pico-8 play session: mixed d-pad (fixed 12-tick cycle)

[t = 4 s] mixed d-pad (1.2s cycle ×~3): → ← ↑ ↓ + 🅾/❎ taps, ~4s
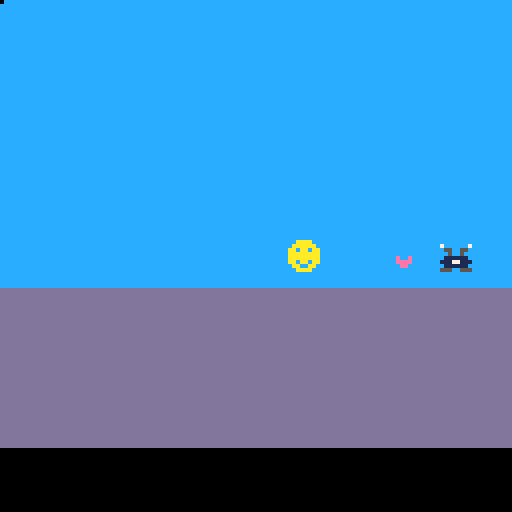
[t = 6 s] mixed d-pad (1.2s cycle ×~5): → ← ↑ ↓ + 🅾/❎ taps, ~6s
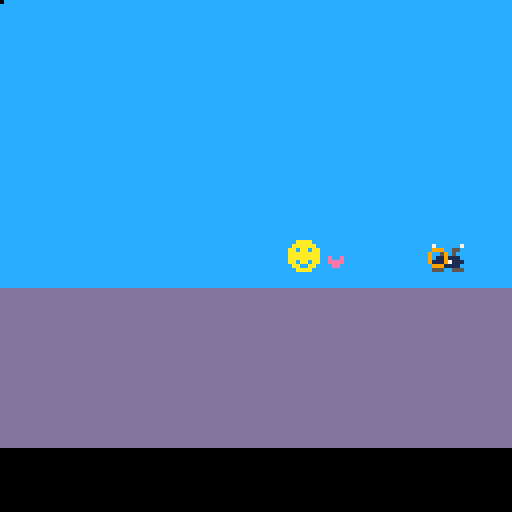
[t = 8 s] mixed d-pad (1.2s cycle ×~6): → ← ↑ ↓ + 🅾/❎ taps, ~8s
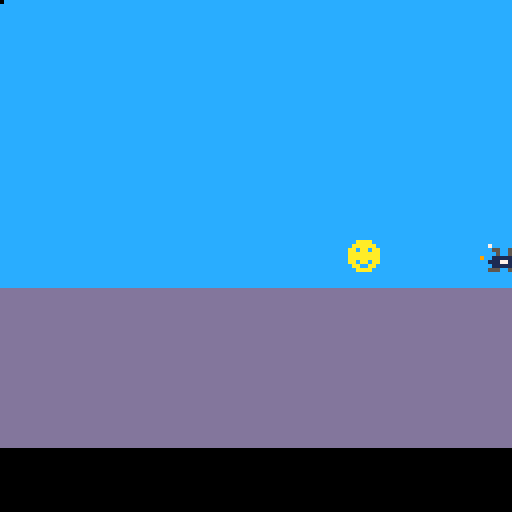

pico-8 cartridge
version 29
__lua__
--code principal

function _init()
p={x=60,y=60}
bullets={}
enemies={}
spawn_enemies()
create_clouds()
explosions={}
end

function _update()
 if (btn(➡️)) p.x+=1
 if (btn(⬅️)) p.x-=1
 if (btnp(❎)) shoot()
 update_bullets()
 update_clouds()
 
 
 if #enemies==0 then
 	spawn_enemies()
 end
 
 
 update_enemies()
 update_explosions()
 
end

function _draw()
 cls()
 map(0,0,0,0)
 --smile
 spr(1,p.x,p.y)
 --ennemis
 for e in all(enemies) do
 spr(5, e.x, e.y)
 end
 --bullet
 for b in all(bullets) do
 spr(4,b.x,b.y)
 end
 --clouds
 for c in all(clouds) do
 spr(6,c.x, c.y)
 end
 --explosions
 draw_explosions()
 
end
-->8
--bullets

function shoot()
 new_bullet={
 x=p.x,
 y=p.y,
 speed=4
 }
 add(bullets,new_bullet)
 sfx(0)
end

function update_bullets()
 for b in all(bullets) do
  b.x+=b.speed
 end
end 
-->8
--enemies

function spawn_enemies()
	new_enemy={
		x=130,
		y=60,
		life=4
	}
	add(enemies, new_enemy)
end

function update_enemies()
	for e in all(enemies) do
		e.x-=0.3
		if e.x < 0 then
			del(enemies,e)
		end
-- collision
	for b in all(bullets) do
		if collision(e,b) then
			create_explosion(b.x+4,b.y+4)
			del(bullets,b)
			e.life-=1
			if e.life==0 then 
				del(enemies,e)
			end
		end
	end
end
end		
-->8
--collision

function collision(a,b)
	if a.x>b.x+8
	or a.y>b.y+8
	or a.x+8<b.x
	or a.y+8<b.y then
		return false
	else
		return true
	end
end
-->8
--clouds

function create_clouds()
	
	cloud = {}
	cloud = {
		x = 25,
		y = 15,
	}
		
	add(clouds, cloud)
end

function update_clouds()
	for c in all(clouds) do
		c.x+=0.3
		
		if c.x > 128 then
			del(clouds,c)
		end
	end

end
-->8
--explosions

function create_explosion(_x,_y)
	add(explosions, {x=_x,
																		y=_y,
																		timer=0})
																		
end

function update_explosions()
	for e in all(explosions) do
		e.timer += 1
		if e.timer == 13 then
			del(explosions, e)
		end
	end
end

function draw_explosions()
	circ(x,y,rayon, couleur)
	
	for e in all(explosions) do 
		circ(e.x, e.y, e.timer/3,
			8+e.timer%3)
	end
end
__gfx__
00000000ccaaaaccccccccccdddddddd000000000000000000000000000000000000000000000000000000000000000000000000000000000000000000000000
00000000caaaaaacccccccccdddddddd000000007000000700000000000000000000000000000000000000000000000000000000000000000000000000000000
00700700aa0aa0aaccccccccdddddddd000000000550055000777700000000000000000000000000000000000000000000000000000000000000000000000000
00077000aaaaaaaaccccccccdddddddd000000000050050007777770000000000000000000000000000000000000000000000000000000000000000000000000
00077000aaaaaaaaccccccccdddddddd00e00e000111111077777777000000000000000000000000000000000000000000000000000000000000000000000000
00700700aa0aa0aaccccccccdddddddd00eeee001117711107777770000000000000000000000000000000000000000000000000000000000000000000000000
00000000caa00aacccccccccdddddddd000ee0000111111000000000000000000000000000000000000000000000000000000000000000000000000000000000
00000000ccaaaaccccccccccdddddddd000000005550055500000000000000000000000000000000000000000000000000000000000000000000000000000000
__map__
0202020202020202020202020202020200000000000000000000000000000000000000000000000000000000000000000000000000000000000000000000000000000000000000000000000000000000000000000000000000000000000000000000000000000000000000000000000000000000000000000000000000000000
0202020202020202020202020202020200000000000000000000000000000000000000000000000000000000000000000000000000000000000000000000000000000000000000000000000000000000000000000000000000000000000000000000000000000000000000000000000000000000000000000000000000000000
0202020202020202020202020202020200000000000000000000000000000000000000000000000000000000000000000000000000000000000000000000000000000000000000000000000000000000000000000000000000000000000000000000000000000000000000000000000000000000000000000000000000000000
0202020202020202020202020202020200000000000000000000000000000000000000000000000000000000000000000000000000000000000000000000000000000000000000000000000000000000000000000000000000000000000000000000000000000000000000000000000000000000000000000000000000000000
0202020202020202020202020202020200000000000000000000000000000000000000000000000000000000000000000000000000000000000000000000000000000000000000000000000000000000000000000000000000000000000000000000000000000000000000000000000000000000000000000000000000000000
0202020202020202020202020202020200000000000000000000000000000000000000000000000000000000000000000000000000000000000000000000000000000000000000000000000000000000000000000000000000000000000000000000000000000000000000000000000000000000000000000000000000000000
0202020202020202020202020202020200000000000000000000000000000000000000000000000000000000000000000000000000000000000000000000000000000000000000000000000000000000000000000000000000000000000000000000000000000000000000000000000000000000000000000000000000000000
0202020202020202020202020202020200000000000000000000000000000000000000000000000000000000000000000000000000000000000000000000000000000000000000000000000000000000000000000000000000000000000000000000000000000000000000000000000000000000000000000000000000000000
0202020202020202020202020202020200000000000000000000000000000000000000000000000000000000000000000000000000000000000000000000000000000000000000000000000000000000000000000000000000000000000000000000000000000000000000000000000000000000000000000000000000000000
0303030303030303030303030303030300000000000000000000000000000000000000000000000000000000000000000000000000000000000000000000000000000000000000000000000000000000000000000000000000000000000000000000000000000000000000000000000000000000000000000000000000000000
0303030303030303030303030303030300000000000000000000000000000000000000000000000000000000000000000000000000000000000000000000000000000000000000000000000000000000000000000000000000000000000000000000000000000000000000000000000000000000000000000000000000000000
0303030303030303030303030303030300000000000000000000000000000000000000000000000000000000000000000000000000000000000000000000000000000000000000000000000000000000000000000000000000000000000000000000000000000000000000000000000000000000000000000000000000000000
0303030303030303030303030303030300000000000000000000000000000000000000000000000000000000000000000000000000000000000000000000000000000000000000000000000000000000000000000000000000000000000000000000000000000000000000000000000000000000000000000000000000000000
0303030303030303030303030303030300000000000000000000000000000000000000000000000000000000000000000000000000000000000000000000000000000000000000000000000000000000000000000000000000000000000000000000000000000000000000000000000000000000000000000000000000000000
